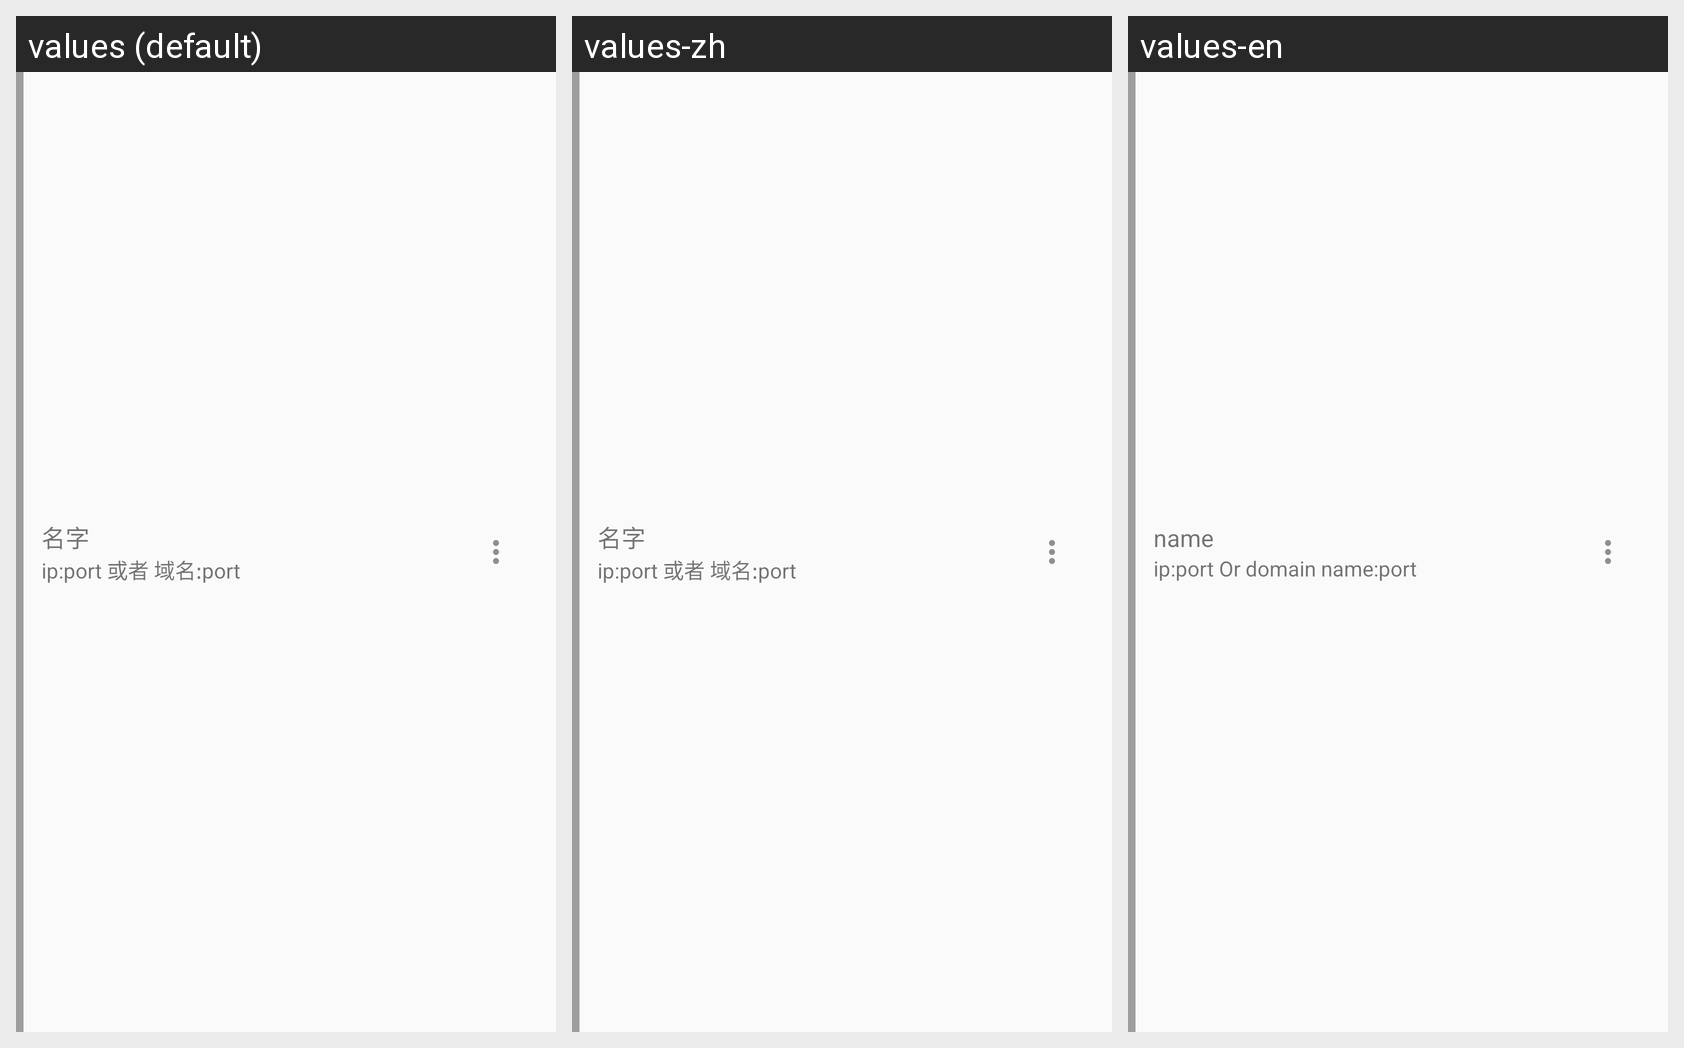

This grid shows one Android layout under several languages. Give, for every string resource on the screen, its name, the default text and each shown locale's text.
Android screen res/layout/pre_item.xml rendered under 3 locales, left to right: values (default), values-zh, values-en. Device: Nexus 5 (rendered at 1080×1920; each locale shown at half size, 540×960, under a caption strip naming it); theme MyTheme.
Strings drawn on this screen, with the default value and each locale's value (text and hints the layout hard-codes, and strings that could not be matched under every locale, appear in the picture but are not listed):

server_name
  values: 名字
  values-zh: 名字
  values-en: name

server_ip
  values: ip:port 或者 域名:port
  values-zh: ip:port 或者 域名:port
  values-en: ip:port Or domain name:port
